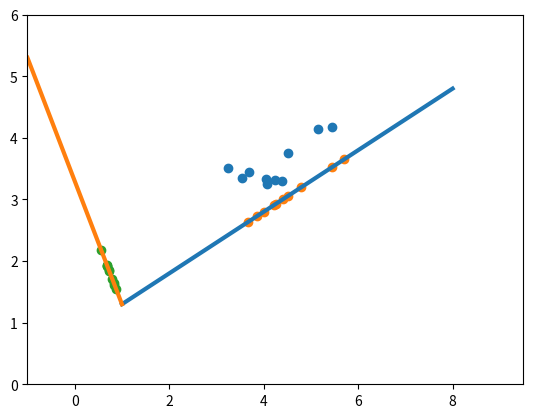

Python code for this plot:
import matplotlib.pyplot as plt
import numpy as np


x = np.random.normal(loc=3, scale=1, size=([10])) + 1.5
y = x/2 + np.random.normal(loc=1.5, scale=0.2,size=[10])
l_x1 = np.linspace(1,8)
l_y1 = l_x1 / 2+0.8
p_x1 = x + (y - (x/2+0.8))*0.4
p_y1 = p_x1 / 2 + 0.8
p_x2 = x - (y - (x*(-2)+3.3))*0.4
p_y2 = p_x2 *(-2) +3.3
l_x2 = np.linspace(-1,1)
l_y2 = l_x2*(-2) + 3.3
plt.plot(l_x1, l_y1, linewidth=3)
plt.plot(l_x2, l_y2, linewidth=3)
plt.xlim([-1,9.5])
plt.ylim([0,6])
plt.scatter(x, y)
plt.scatter(p_x1, p_y1)
plt.scatter(p_x2, p_y2)
plt.show()

